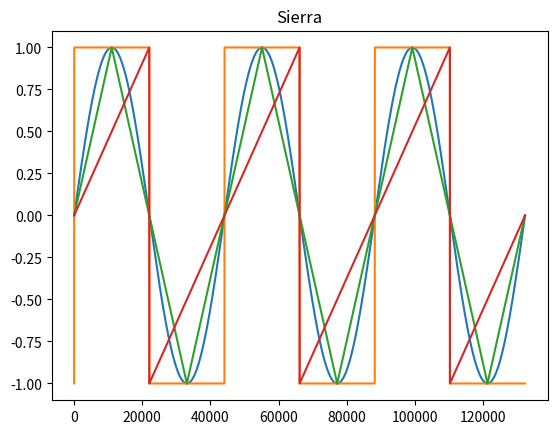

Generate this figure with matplotlib:
import numpy
import matplotlib.pyplot

SRATE = 44100.0

def setGraphics(wave):
    x = list(range(len(wave)))
    y = [sample for sample in wave]

    matplotlib.pyplot.plot(x, y)

def osc(nHz, time):
    wave = numpy.arange(SRATE * nHz, dtype = numpy.float32)
    for i in range(len(wave)):
        wave[i] = numpy.sin(wave[i] / SRATE * (time * 2 * numpy.pi))

    matplotlib.pyplot.title("Sinusoide Generalizado") # título 

    return wave

def square(nHz, time):
    wave = numpy.arange(SRATE * nHz, dtype = numpy.float32)
    for i in range(len(wave)):
        wave[i] = 1 if numpy.sin(wave[i] / SRATE * (time * 2 * numpy.pi)) > 0 else -1
        
    matplotlib.pyplot.title("Cuadrado") 

    return wave

def triangle(nHz, time):
    wave = numpy.arange(SRATE * nHz, dtype = numpy.float32)
    for i in range(len(wave)):
        wave[i] = (2 / numpy.pi) * numpy.arcsin(numpy.sin(wave[i] / SRATE * (time * 2 * numpy.pi)))
        
    matplotlib.pyplot.title("Triangulo") # título 

    return wave

def saw(nHz, time):
    wave = numpy.arange(SRATE * nHz, dtype = numpy.float32)
    for i in range(len(wave)):
        wave[i] = (2 / numpy.pi) * numpy.arctan(numpy.tan(wave[i] / SRATE * (time * 2 * numpy.pi) / 2))
    
    matplotlib.pyplot.title("Sierra") # título 

    return wave

wave = osc(3, 1)
setGraphics(wave)
wave = square(3, 1)
setGraphics(wave)
wave = triangle(3, 1)
setGraphics(wave)
wave = saw(3, 1)
setGraphics(wave)

matplotlib.pyplot.show() # mostrar el resultado